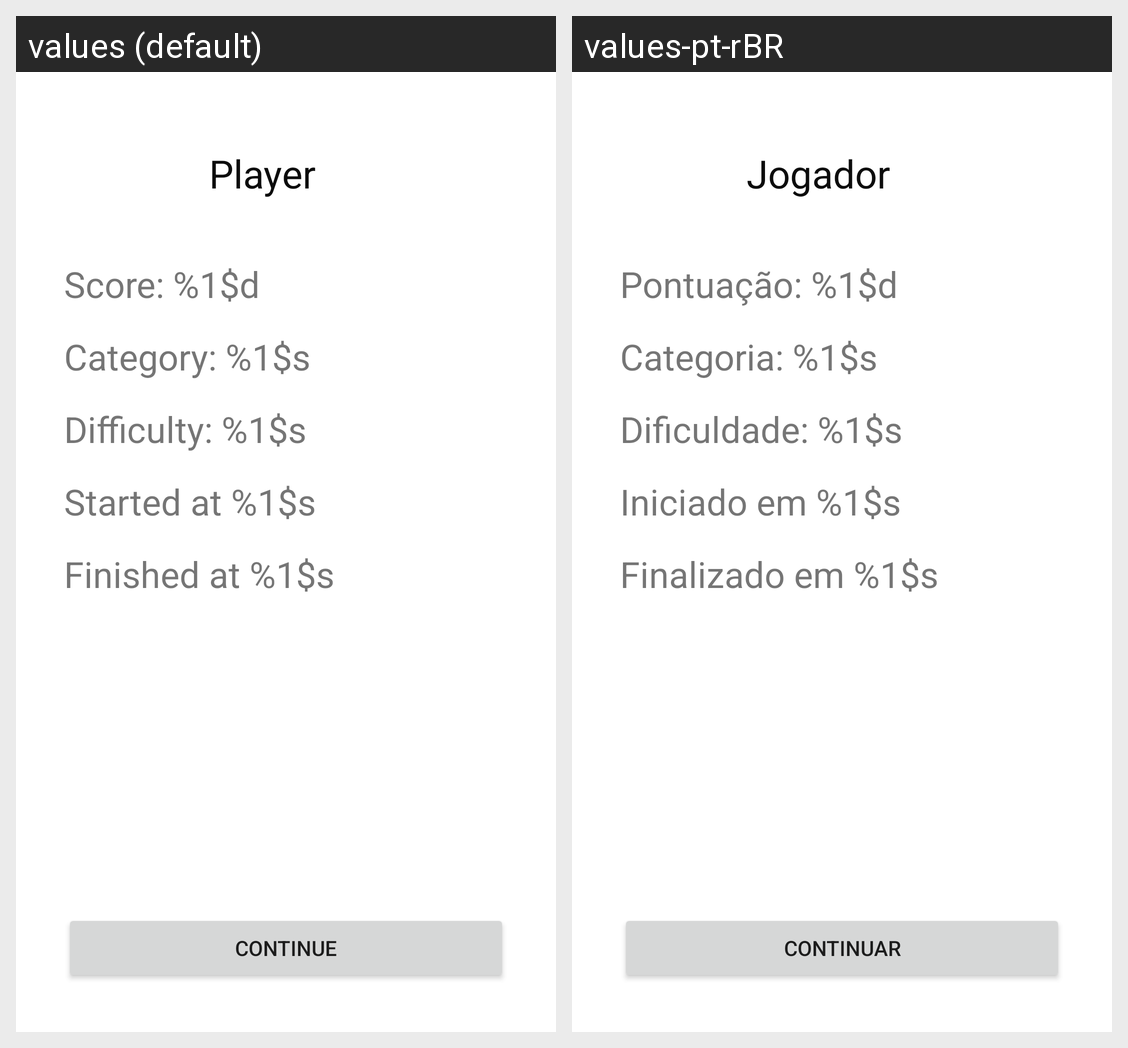

For this localized Android screen grid, give each drawn string resource with its value in every locale shown.
Android screen res/layout/fragment_game_over.xml rendered under 2 locales, left to right: values (default), values-pt-rBR. Device: Nexus 5 (rendered at 1080×1920; each locale shown at half size, 540×960, under a caption strip naming it); theme Theme.Trabalho_final.
Strings drawn on this screen, with the default value and each locale's value (text and hints the layout hard-codes, and strings that could not be matched under every locale, appear in the picture but are not listed):

continue_string
  values: Continue
  values-pt-rBR: Continuar

player
  values: Player
  values-pt-rBR: Jogador

score
  values: Score: %1$d
  values-pt-rBR: Pontuação: %1$d

selected_category
  values: Category: %1$s
  values-pt-rBR: Categoria: %1$s

selected_difficulty
  values: Difficulty: %1$s
  values-pt-rBR: Dificuldade: %1$s

started_at
  values: Started at %1$s
  values-pt-rBR: Iniciado em %1$s

finished_at
  values: Finished at %1$s
  values-pt-rBR: Finalizado em %1$s
